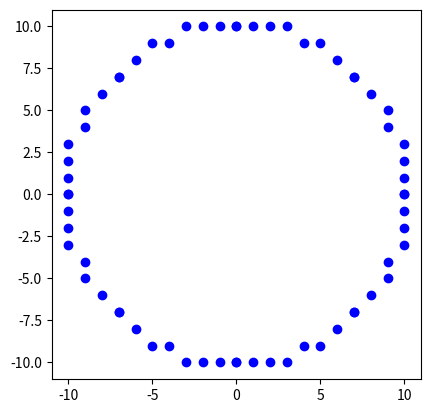

Reproduce this figure in Python.
import matplotlib.pyplot as plt

def draw_circle(x_center, y_center, radius):
    # Function to plot the points
    def plot_circle_points(x_center, y_center, x, y):
        plt.plot(x_center + x, y_center + y, 'bo' )  # First Octant
        plt.plot(x_center - x, y_center + y, 'bo' )  # Second Octant
        plt.plot(x_center + x, y_center - y, 'bo' )  # Eighth Octant
        plt.plot(x_center - x, y_center - y, 'bo' )  # Seventh Octant
        plt.plot(x_center + y, y_center + x, 'bo' )  # Fourth Octant
        plt.plot(x_center - y, y_center + x, 'bo' )  # Third Octant
        plt.plot(x_center + y, y_center - x, 'bo' )  # Fifth Octant
        plt.plot(x_center - y, y_center - x, 'bo' )  # Sixth Octant

    # Starting point at (0, radius)
    x = 0
    y = radius
    d = 1 - radius  # Initial decision parameter

    plot_circle_points(x_center, y_center, x, y)

    while x < y:
        x += 1
        if d < 0:
            d += 2 * x + 1  # Choosing E pixel
        else:
            y -= 1
            d += 2 * (x - y) + 1  # Choosing SE pixel
        plot_circle_points(x_center, y_center, x, y)

# Example usage:
x_center = 0
y_center = 0
radius = 10
draw_circle(x_center, y_center, radius)

# Display the circle
plt.gca().set_aspect('equal', adjustable='box')
plt.show()